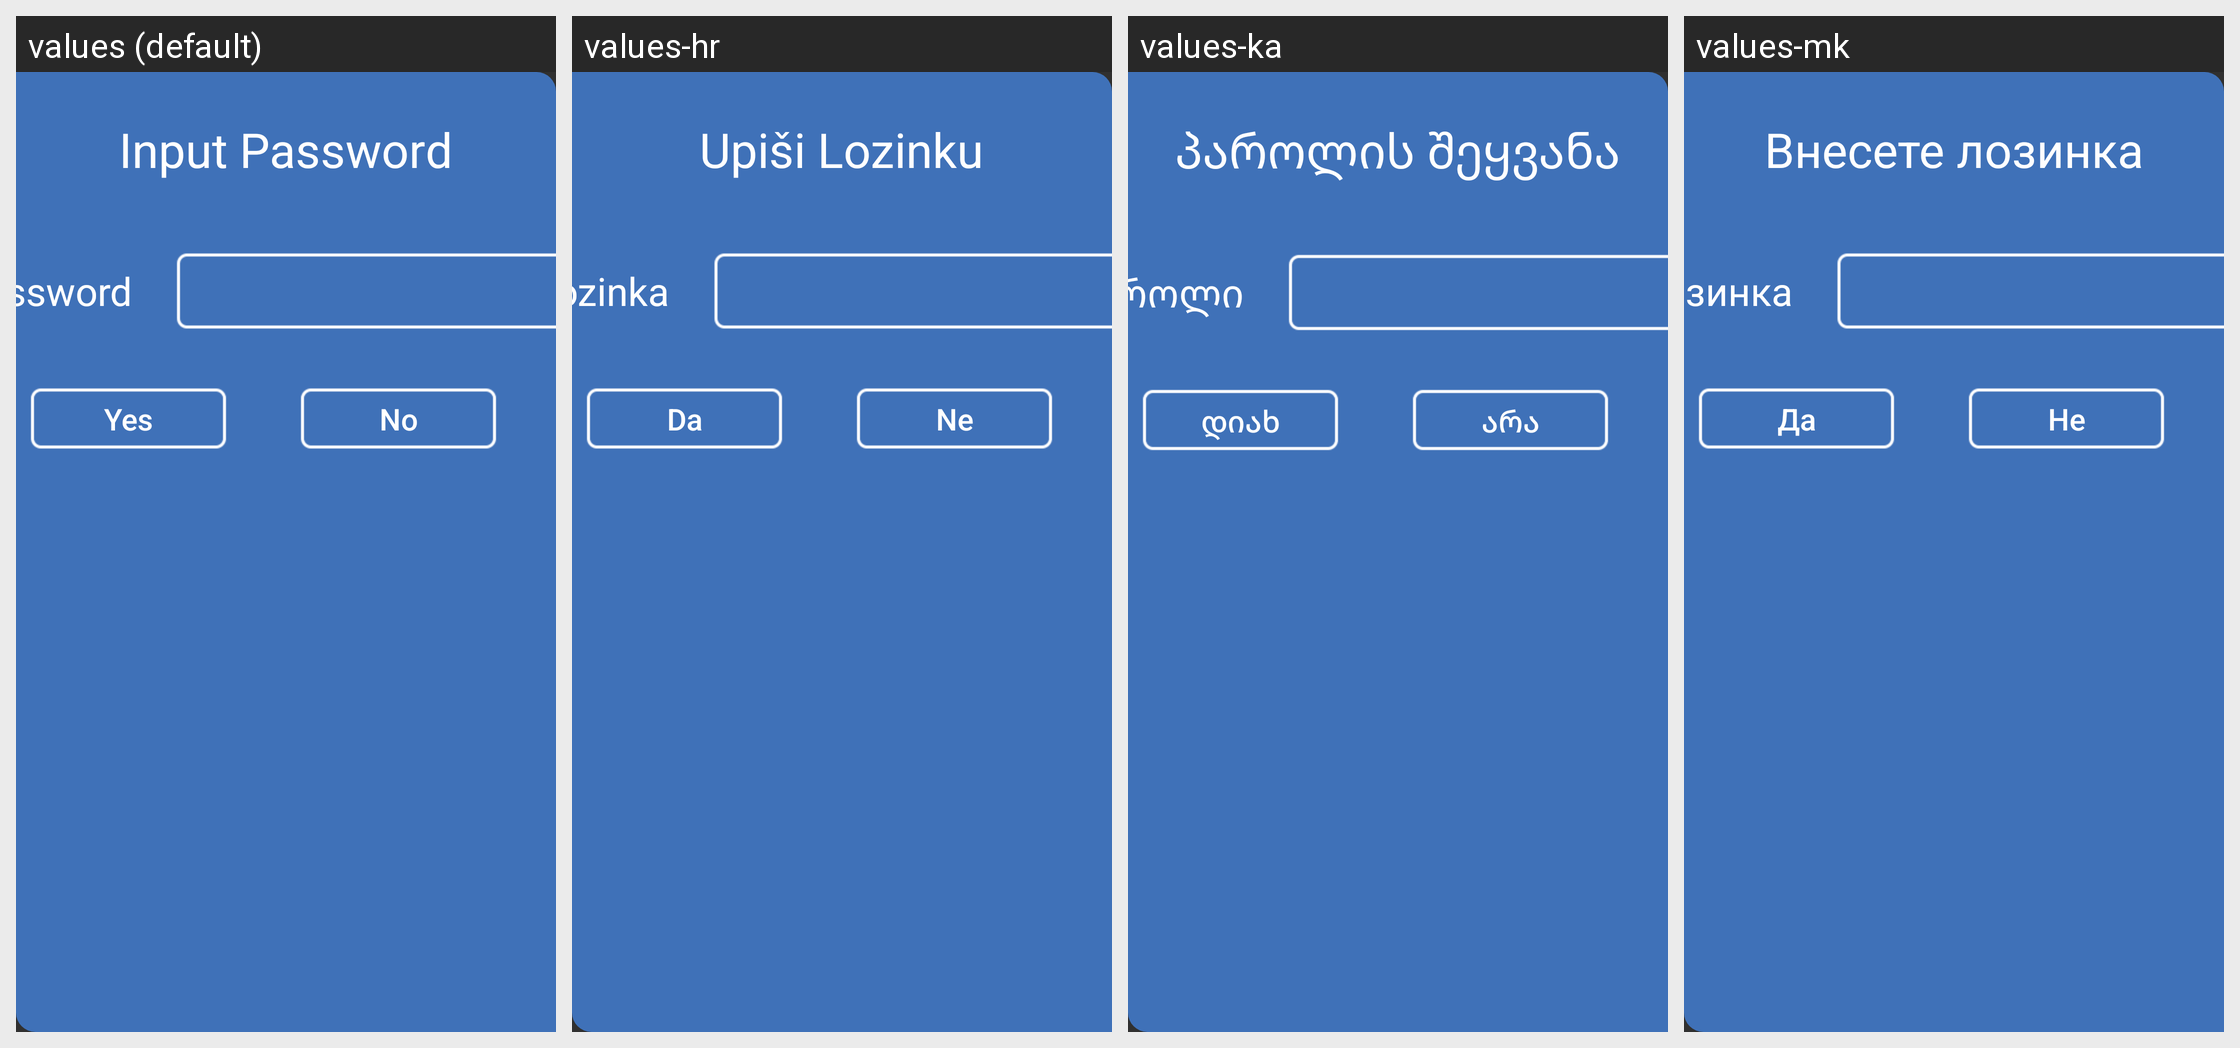

This grid shows one Android layout under several languages. Give, for every string resource on the screen, its name, the default text and each shown locale's text.
Android screen res/layout/dialog_fragment_password.xml rendered under 4 locales, left to right: values (default), values-hr, values-ka, values-mk. Device: Nexus 5 (rendered at 1080×1920; each locale shown at half size, 540×960, under a caption strip naming it); theme AppTheme.
Other locales in the repository, not shown: values-ar, values-bg, values-de, values-el, values-es-rES, values-fa, values-fr, values-it, values-iw, values-mn, values-pt, values-ru-rRU, values-sl, values-sq, values-sr-rME, values-sr-rRS, values-tr, values-uk, values-uz, values-zh-rCN.
Strings drawn on this screen, with the default value and each locale's value (text and hints the layout hard-codes, and strings that could not be matched under every locale, appear in the picture but are not listed):

str_password_input_title
  values: Input Password
  values-hr: Upiši Lozinku
  values-ka: პაროლის შეყვანა
  values-mk: Внесете лозинка

str_password_input_sub_title
  values: Password
  values-hr: Lozinka
  values-ka: პაროლი
  values-mk: Лозинка

str_password_input_ok
  values: Yes
  values-hr: Da
  values-ka: დიახ
  values-mk: Да

str_password_input_cancel
  values: No
  values-hr: Ne
  values-ka: არა
  values-mk: Не
